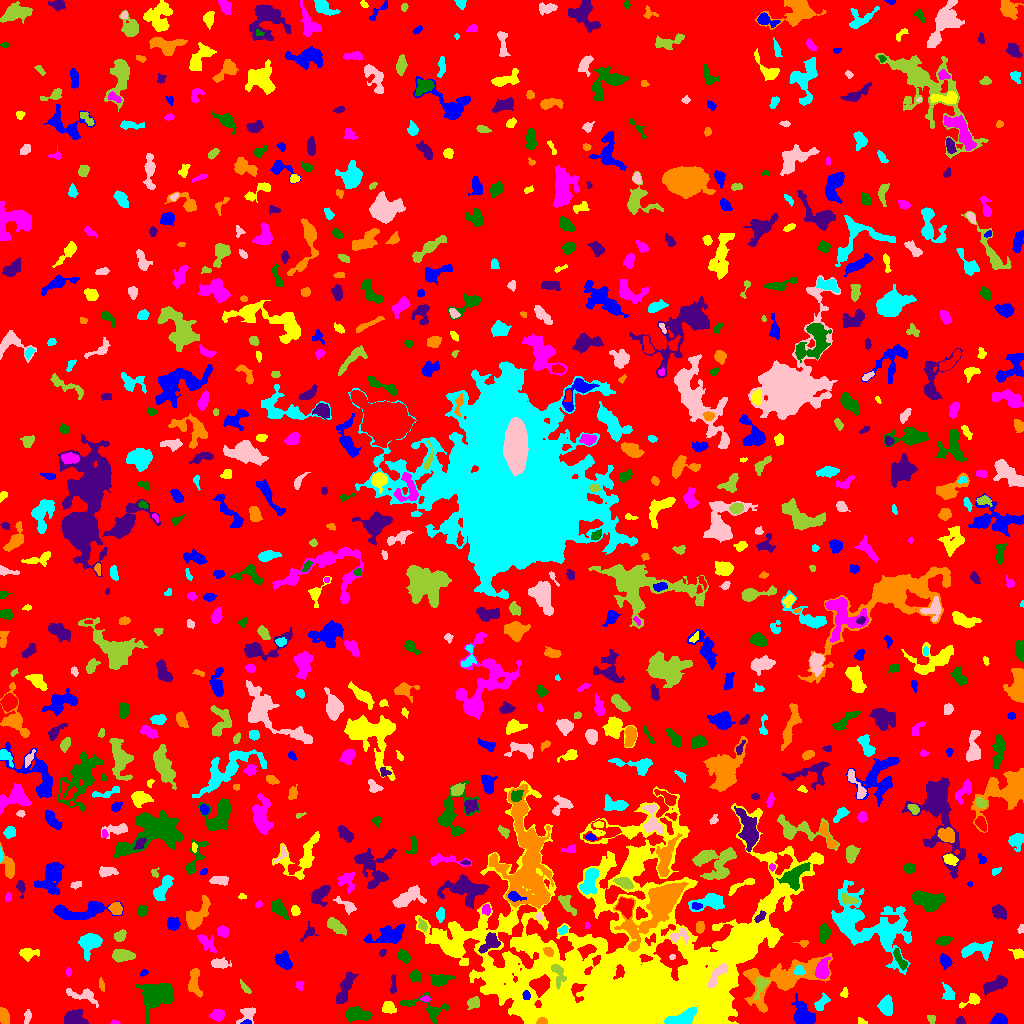

The table this chart was drawn from, first rows:
ID, X, Y, A, B, theta, total_flux, mu_max, mu_median, mu_mean, R_fwhm, R_e, R10, R90, x_start, x_end, y_start, y_end, area, greylevel
0, 513.4, 520.6, 299.3, 295.6, -0.3441, 1624416, 11.0, 2.0, 2.049, 77.42, 240.9, 93.52, 380.8, 0, 1023, 0, 1023, 792757, 2.049
1, 246.7, 0.9524, 2.088, 0.9642, 0.03684, 63.0, 4.0, 1.0, 1.5, 2.459, 1.693, 0.5642, 2.706, 240, 251, 0, 4, 42, 9.5
2, 861.1, 2.485, 2.251, 1.482, -0.3778, 101.0, 4.0, 2.0, 1.98, 2.932, 2.111, 0.7979, 3.478, 858, 867, 0, 6, 51, 7.98
3, 114.8, 1.125, 2.368, 1.046, -0.05925, 104.0, 5.0, 3.0, 2.889, 2.706, 1.871, 0.7979, 2.877, 110, 120, 0, 4, 36, 6.889
4, 428.3, 14.23, 12.49, 5.181, -0.3208, 1039, 10.0, 2.0, 2.816, 4.406, 5.382, 1.871, 9.202, 400, 449, 0, 31, 369, 6.816
5, 960, 2.593, 2.199, 2.019, 0.1778, 140.0, 4.0, 2.0, 2.188, 3.868, 2.523, 0.9772, 3.785, 956, 965, 0, 7, 64, 7.188
6, 541.2, 2.113, 2.403, 1.56, 0.339, 213.0, 7.0, 3.0, 3.087, 2.985, 2.326, 0.9772, 3.785, 536, 547, 0, 6, 69, 27.09
7, 682.1, 4.703, 7.696, 3.129, 0.368, 3403, 28.0, 10.0, 10.07, 4.918, 5.499, 2.034, 8.704, 664, 697, 0, 16, 338, 44.07
8, 27.73, 7.043, 3.117, 1.614, 1.358, 141.0, 4.0, 1.0, 1.584, 3.7, 2.764, 0.9772, 4.406, 24, 31, 0, 14, 89, 7.584
9, 931.3, 4.085, 2.299, 1.796, -0.9296, 212.0, 6.0, 3.0, 3.164, 3.742, 2.585, 0.9772, 3.909, 927, 935, 0, 8, 67, 7.164
10, 191.6, 5.196, 3.349, 1.851, 1.452, 398.0, 8.0, 4.0, 3.902, 4.26, 3.141, 1.262, 4.886, 188, 196, 0, 13, 102, 7.902
11, 998.7, 3.285, 3.616, 2.475, 0.133, 772.0, 11.0, 5.0, 5.079, 4.652, 3.7, 1.493, 5.781, 990, 1007, 0, 10, 152, 10.08
12, 388.9, 15.97, 3.364, 2.567, -0.4365, 618.0, 8.0, 4.0, 4.176, 5.262, 3.742, 1.493, 5.754, 382, 396, 10, 22, 148, 8.176
13, 217.8, 8.479, 3.244, 2.688, 0.03404, 436.0, 6.0, 3.0, 2.966, 5.202, 3.785, 1.493, 5.836, 209, 224, 2, 14, 147, 6.966
14, 356.4, 9.385, 6.32, 3.127, -0.1412, 1250, 10.0, 4.0, 4.195, 5.997, 5.171, 1.954, 8.349, 346, 372, 1, 17, 298, 8.195
15, 73.21, 4.54, 5.595, 3.578, -0.07557, 1533, 13.0, 5.0, 5.534, 5.202, 4.82, 1.871, 7.939, 64, 88, 0, 14, 277, 9.534
16, 3.961, 7.814, 4.251, 2.197, -1.316, 512.0, 6.0, 4.0, 3.459, 5.726, 3.909, 1.596, 5.89, 0, 9, 0, 16, 148, 7.459
17, 886.1, 16.96, 4.543, 3.158, -1.499, 1120, 12.0, 4.0, 4.726, 5.078, 4.787, 1.784, 7.569, 877, 892, 8, 29, 237, 8.726
18, 247.4, 9.718, 5.266, 3.478, 0.73, 777.0, 10.0, 4.0, 4.269, 4.549, 4.297, 1.596, 6.794, 236, 255, 0, 16, 182, 7.269
19, 473.9, 20.51, 3.175, 2.637, 0.2182, 530.0, 7.0, 4.0, 3.926, 4.886, 3.656, 1.493, 5.614, 467, 479, 14, 27, 135, 7.926
20, 13.65, 40.45, 11.04, 4.621, -1.139, 1477, 12.0, 3.0, 3.357, 4.787, 6.18, 2.185, 10.11, 1, 25, 8, 56, 440, 7.357
21, 803.7, 8.019, 6.408, 4.193, -0.9915, 2243, 13.0, 5.0, 5.607, 6.91, 5.944, 2.326, 9.474, 791, 815, 0, 30, 400, 10.61
22, 971.5, 23.02, 5.921, 2.323, 0.4446, 415.0, 7.0, 2.5, 2.804, 3.909, 3.613, 1.382, 5.754, 959, 980, 15, 30, 148, 7.804
23, 425.2, 24.58, 2.506, 1.382, -0.03099, 91.0, 3.0, 2.0, 1.717, 3.09, 2.394, 0.9772, 3.656, 420, 430, 22, 28, 53, 7.717
24, 157.4, 28.17, 8.899, 6.593, 0.4722, 5158, 21.0, 6.0, 6.673, 5.809, 8.482, 3.038, 13.58, 136, 174, 0, 40, 773, 9.673
25, 995.6, 39.01, 7.054, 2.683, 0.4248, 1212, 9.0, 4.0, 4.375, 6.383, 5.202, 2.111, 8.058, 983, 1007, 25, 48, 277, 8.375
26, 194.8, 41.67, 8.025, 2.763, -1.522, 571.0, 6.0, 2.0, 2.188, 5.352, 4.687, 1.784, 7.611, 188, 202, 26, 55, 261, 7.188
27, 821, 20.06, 4.829, 2.383, 0.9214, 454.0, 6.0, 3.0, 2.929, 5.232, 3.868, 1.493, 6.077, 814, 830, 13, 31, 155, 7.929
28, 82.51, 28.23, 9.009, 3.157, -0.2679, 674.0, 8.0, 2.0, 2.685, 4.406, 4.82, 1.693, 7.715, 66, 98, 16, 35, 251, 6.685
29, 244.7, 36.17, 4.527, 1.242, -0.8774, 138.0, 4.0, 2.0, 1.663, 3.742, 2.706, 0.9772, 4.334, 240, 251, 30, 44, 83, 6.663
30, 42.4, 33.53, 5.884, 3.27, 1.392, 562.0, 6.0, 3.0, 2.824, 5.971, 4.478, 1.693, 6.933, 36, 51, 20, 44, 199, 6.824
31, 526.3, 28.09, 2.359, 1.673, -1.391, 245.0, 7.0, 4.0, 3.603, 3.432, 2.523, 0.9772, 3.949, 522, 530, 24, 33, 68, 20.6
32, 844.4, 30.49, 2.435, 1.877, 1.223, 127.0, 3.0, 2.0, 1.954, 3.827, 2.646, 1.128, 3.949, 840, 848, 26, 36, 65, 6.954
33, 299.0, 37.94, 1.945, 1.752, -0.3253, 83.0, 3.0, 1.0, 1.221, 2.585, 2.185, 0.7979, 3.656, 296, 304, 33, 42, 68, 6.221
34, 440.9, 44, 5.498, 2.69, 0.1539, 666.0, 7.0, 3.0, 3.127, 5.109, 4.514, 1.784, 7.181, 429, 455, 37, 49, 213, 7.127
35, 393.2, 38.07, 5.329, 1.433, 1.542, 111.0, 3.0, 1.0, 1.156, 2.877, 2.985, 1.262, 4.787, 390, 396, 30, 49, 96, 6.156
36, 101.2, 38.89, 3.072, 1.179, -1.397, 228.0, 9.0, 3.0, 3.403, 2.646, 2.394, 0.7979, 3.868, 99, 104, 32, 46, 67, 7.403
37, 948.2, 30.15, 4.239, 2.606, -1.203, 505.0, 8.0, 3.0, 3.279, 3.949, 3.742, 1.382, 6.129, 942, 955, 24, 41, 154, 7.279
38, 717.3, 48.86, 7.753, 2.41, 0.9202, 858.0, 7.0, 4.0, 3.714, 6.232, 4.918, 2.034, 7.421, 708, 727, 36, 60, 231, 32.71
39, 761.4, 39.02, 4.93, 2.659, 1.14, 603.0, 9.0, 2.0, 3.207, 3.949, 3.7, 1.493, 6.283, 753, 769, 24, 47, 188, 12.21
40, 874.1, 46.03, 3.221, 2.095, 0.7302, 301.0, 6.0, 2.0, 2.263, 4.26, 3.141, 1.262, 4.983, 868, 882, 40, 53, 133, 8.263
41, 143.8, 50.37, 2.212, 1.393, 0.5407, 139.0, 5.0, 3.0, 2.896, 3.09, 2.257, 0.7979, 3.432, 140, 148, 47, 54, 48, 6.896
42, 495, 42.08, 8.706, 3.96, -1.268, 1737, 14.0, 3.0, 3.68, 4.951, 5.412, 1.954, 10.09, 485, 509, 26, 65, 472, 11.68
43, 68.63, 51.5, 1.862, 1.414, 1.571, 102.0, 4.0, 2.0, 2.125, 3.29, 2.111, 0.7979, 3.192, 66, 71, 47, 56, 48, 7.125
44, 414.9, 47.64, 2.625, 2.46, -1.148, 350.0, 8.0, 2.0, 2.893, 3.7, 3.038, 1.128, 5.015, 410, 421, 42, 54, 121, 7.893
45, 344.6, 34.32, 8.856, 2.596, 1.176, 1143, 10.0, 3.0, 3.432, 4.983, 5.614, 2.034, 8.849, 336, 358, 20, 52, 333, 7.432
46, 783, 44.68, 22.34, 8.907, 0.3822, 5585, 12.0, 3.0, 4.006, 9.541, 11.41, 4.146, 18.47, 743, 832, 11, 70, 1394, 8.006
47, 799.5, 53.27, 2.584, 2.244, -0.6261, 191.0, 5.0, 2.0, 2.011, 3.141, 2.932, 1.128, 4.787, 794, 805, 49, 58, 95, 13.01
48, 218.6, 59.8, 3.939, 2.027, -0.04522, 510.0, 9.0, 3.0, 3.11, 3.656, 3.338, 1.262, 5.557, 211, 231, 55, 66, 164, 8.11
49, 558.2, 48.76, 6.738, 2.984, -1.378, 991.0, 9.0, 5.0, 4.93, 5.944, 4.754, 1.954, 7.181, 551, 566, 34, 59, 201, 17.93
50, 924.2, 56.33, 3.257, 1.681, -0.8793, 126.0, 4.0, 1.0, 1.595, 3.241, 2.585, 0.9772, 4.37, 917, 928, 51, 63, 79, 6.595
51, 945.1, 62.31, 3.022, 2.114, -1.112, 443.0, 9.0, 2.5, 3.164, 3.568, 3.141, 1.262, 5.202, 940, 952, 54, 70, 140, 8.164
52, 27.74, 69.82, 4.3, 2.51, 0.06937, 608.0, 8.0, 3.0, 3.397, 4.82, 3.827, 1.493, 6.383, 19, 39, 62, 75, 179, 7.397
53, 822.3, 53.09, 4.305, 2.93, 1.356, 1400, 15.0, 5.0, 5.833, 5.015, 4.297, 1.693, 7.001, 815, 830, 45, 66, 240, 13.83
54, 899.7, 64.56, 6.343, 1.916, -1.052, 443.0, 6.0, 3.0, 2.822, 5.293, 3.989, 1.596, 6.155, 893, 907, 53, 75, 157, 9.822
55, 382.4, 71.04, 1.597, 1.315, 1.07, 69.0, 6.0, 1.0, 1.438, 1.693, 1.693, 0.5642, 2.932, 379, 386, 67, 74, 48, 6.438
56, 548.1, 71.98, 2.345, 1.849, -0.5705, 284.0, 7.0, 3.0, 3.264, 3.7, 2.706, 1.128, 4.146, 543, 553, 67, 76, 87, 19.26
57, 90.9, 81.27, 5.685, 4.427, 0.5753, 1451, 11.0, 3.0, 3.89, 5.47, 5.352, 2.034, 9.253, 78, 102, 62, 90, 373, 7.89
58, 672.5, 66.51, 1.378, 1.101, 0.6035, 49.0, 4.0, 1.0, 1.441, 2.034, 1.493, 0.5642, 2.585, 669, 675, 64, 69, 34, 7.441
59, 122.2, 67.88, 5.382, 2.748, -0.0398, 1083, 8.0, 4.0, 4.457, 7.001, 4.983, 2.034, 7.59, 112, 135, 61, 74, 243, 8.457
... 793 more rows
